Photos from the image-classification dataset "improved_letters" in the GitHub repository ul8ziz/thamudic-language-module. Its 28 classes are: letter 1, letter 10, letter 11, letter 12, letter 13, letter 14, letter 15, letter 16, letter 17, letter 18, letter 19, letter 2, letter 20, letter 21, letter 22, letter 23, letter 24, letter 25, letter 26, letter 27, letter 28, letter 3, letter 4, letter 5, letter 6, letter 7, letter 8, letter 9.

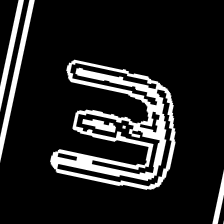
Label: letter 6

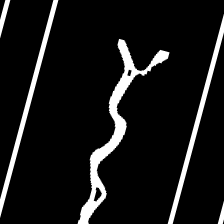
Label: letter 13

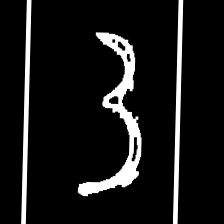
Label: letter 20

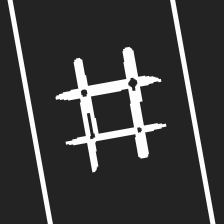
Label: letter 15

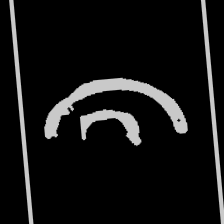
Label: letter 24

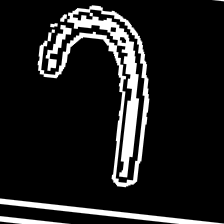
Label: letter 23
